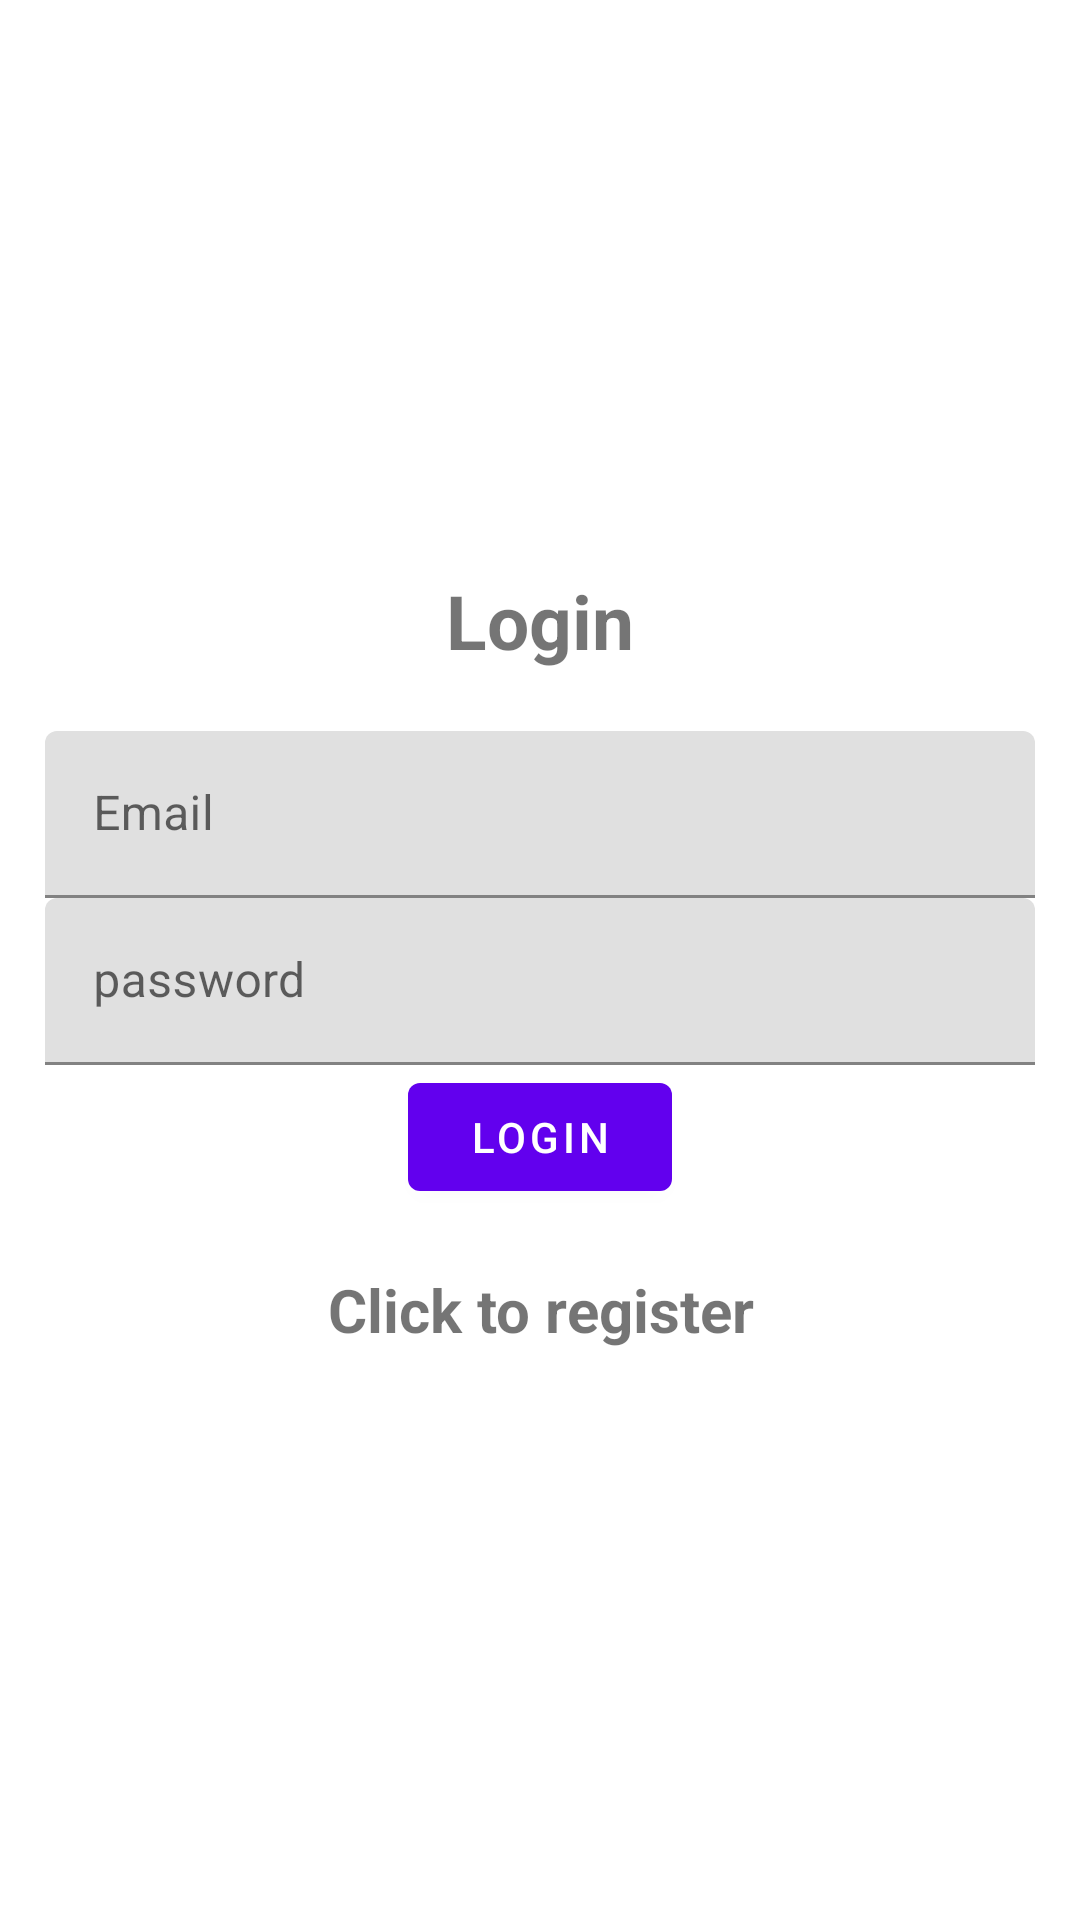

Android layout source for this screen:
<!-- AndroidManifest.xml: fallback theme Theme.MaterialComponents.DayNight.NoActionBar -->
<!-- res/layout/activity_login.xml -->
<?xml version="1.0" encoding="utf-8"?>
<LinearLayout xmlns:android="http://schemas.android.com/apk/res/android"
    xmlns:app="http://schemas.android.com/apk/res-auto"
    xmlns:tools="http://schemas.android.com/tools"
    android:layout_width="match_parent"
    android:orientation="vertical"
    android:padding="15dp"
    android:gravity="center"
    android:layout_height="match_parent"
    tools:context=".Login">
    
    <TextView
        android:text="@string/login"
        android:textSize="25sp"
        android:layout_marginBottom="20dp"
        android:textStyle="bold"
        android:gravity="center"
        android:layout_width="match_parent"
        android:layout_height="wrap_content" />
    <com.google.android.material.textfield.TextInputLayout
        android:layout_width="match_parent"
        android:layout_height="wrap_content">
        <com.google.android.material.textfield.TextInputEditText
            android:id="@+id/email"
            android:hint="@string/email"
            android:layout_width="match_parent"
            android:layout_height="wrap_content"/>
    </com.google.android.material.textfield.TextInputLayout>

    <com.google.android.material.textfield.TextInputLayout
        android:layout_width="match_parent"
        android:layout_height="wrap_content">
        <com.google.android.material.textfield.TextInputEditText
            android:id="@+id/password"
            android:hint="@string/password"
            android:layout_width="match_parent"
            android:layout_height="wrap_content"/>
    </com.google.android.material.textfield.TextInputLayout>

    <ProgressBar
        android:id="@+id/progressBar"
        android:visibility="gone"
        android:layout_width="wrap_content"
        android:layout_height="wrap_content" />

    <Button
        android:id="@+id/btn_login"
        android:text="@string/login"
        android:layout_width="wrap_content"
        android:layout_height="wrap_content" />

    <TextView
        android:textStyle="bold"
        android:textSize="20dp"
        android:gravity="center"
        android:layout_marginTop="20dp"
        android:id="@+id/registerNow"
        android:text="@string/click_to_register"
        android:layout_width="match_parent"
        android:layout_height="wrap_content" />

</LinearLayout>
<!-- resources referenced by this layout -->
<resources>
  <string name="click_to_register">Click to register</string>
  <string name="email">Email</string>
  <string name="login">Login</string>
  <string name="password">password</string>
</resources>
